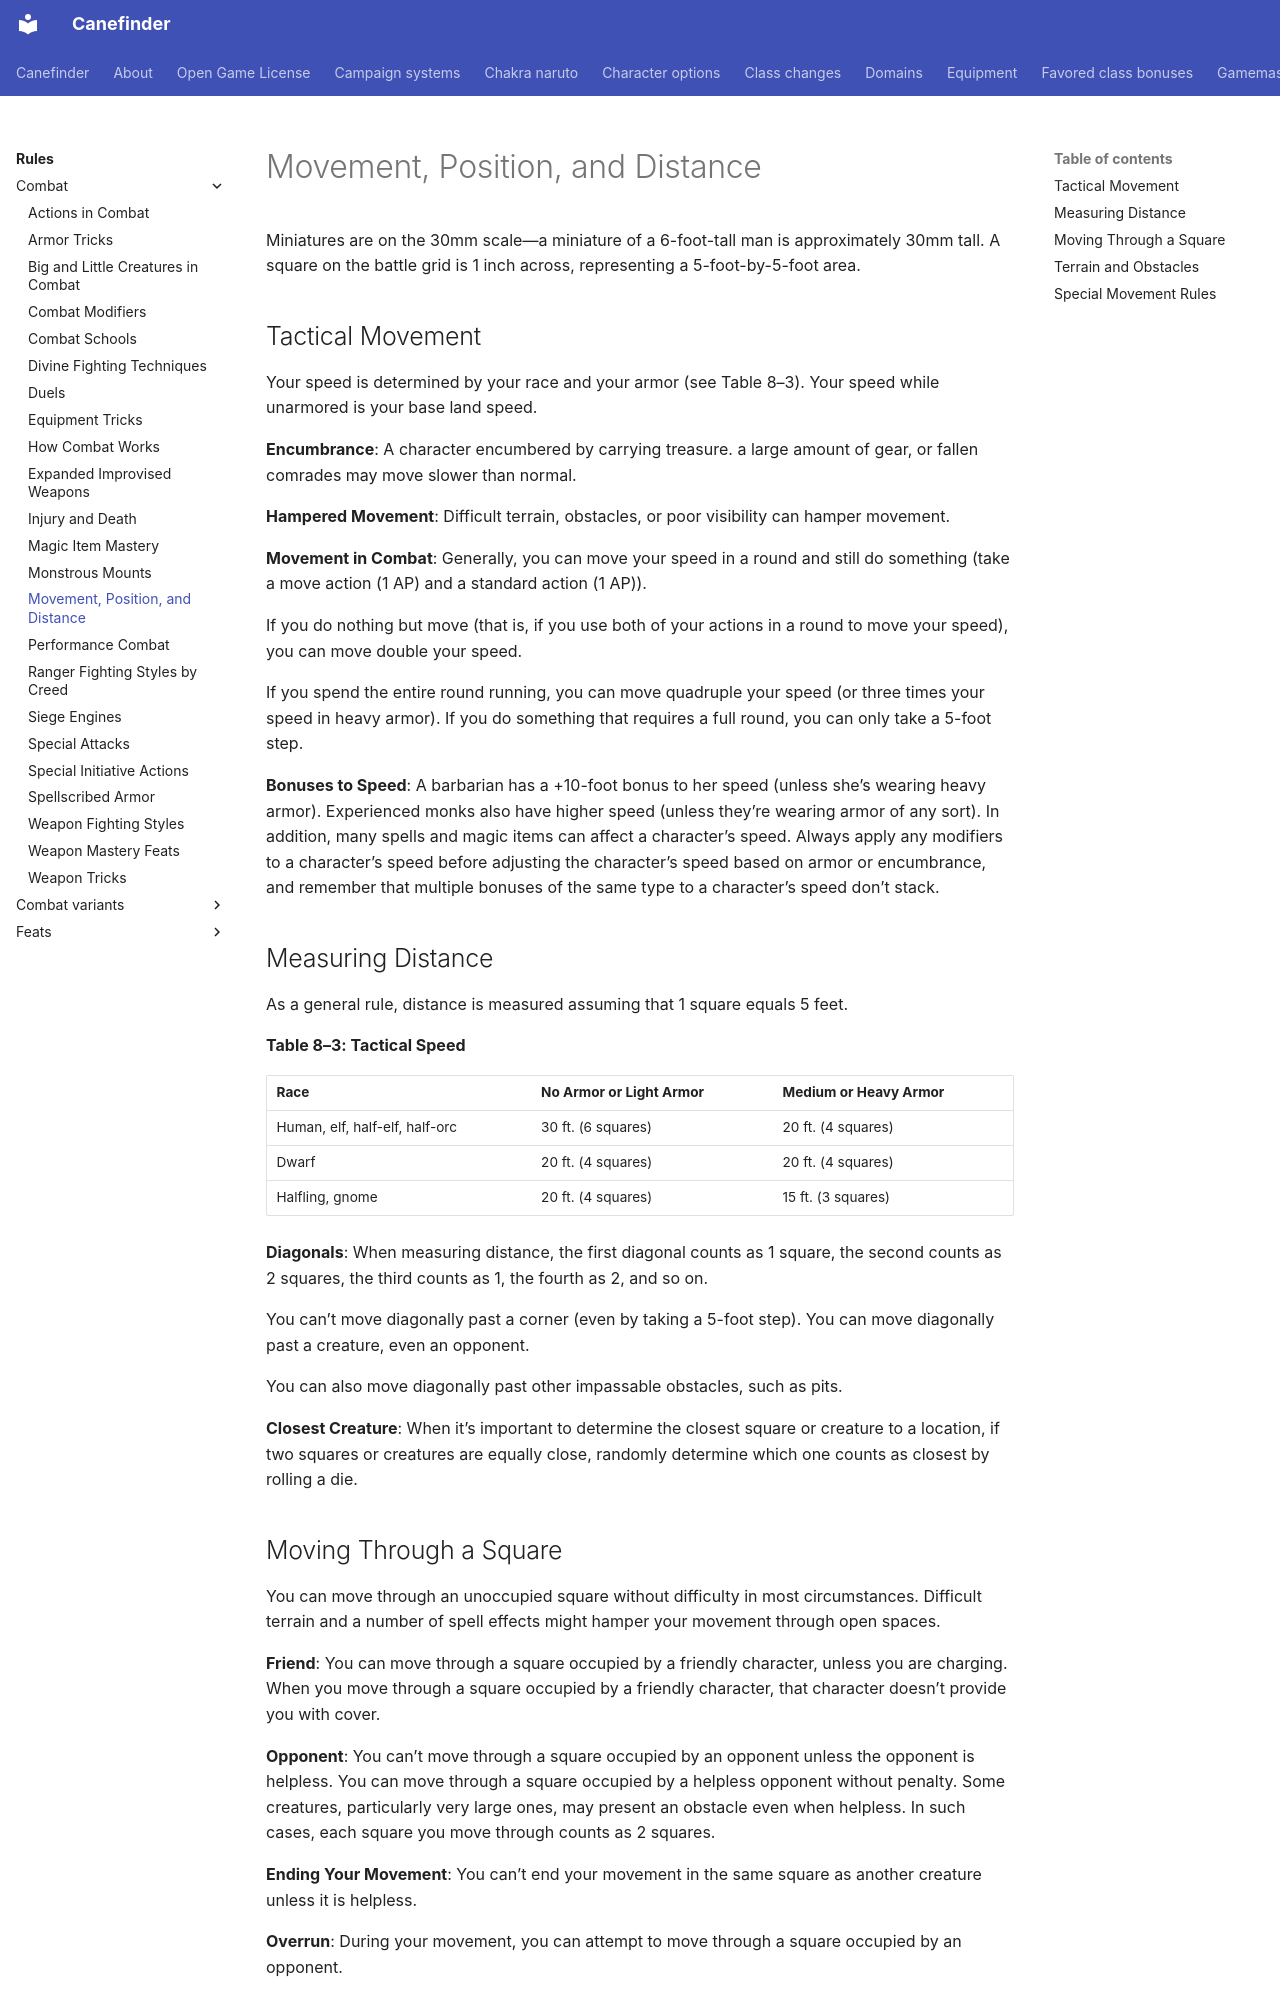

repository: canefinderhouserules/Canefinderhouserules · page: rules/combat/movement-position-and-distance/index.html · generator: mkdocs

# Movement, Position, and Distance

Miniatures are on the 30mm scale—a miniature of a 6-foot-tall man is approximately 30mm tall. A square on the battle grid is 1 inch across, representing a 5-foot-by-5-foot area.

## Tactical Movement

Your speed is determined by your race and your armor (see Table 8–3). Your speed while unarmored is your base land speed.

**Encumbrance**: A character encumbered by carrying treasure. a large amount of gear, or fallen comrades may move slower than normal.

**Hampered Movement**: Difficult terrain, obstacles, or poor visibility can hamper movement.

**Movement in Combat**: Generally, you can move your speed in a round and still do something (take a move action (1 AP) and a standard action (1 AP)).

If you do nothing but move (that is, if you use both of your actions in a round to move your speed), you can move double your speed.

If you spend the entire round running, you can move quadruple your speed (or three times your speed in heavy armor). If you do something that requires a full round, you can only take a 5-foot step.

**Bonuses to Speed**: A barbarian has a +10-foot bonus to her speed (unless she’s wearing heavy armor). Experienced monks also have higher speed (unless they’re wearing armor of any sort). In addition, many spells and magic items can affect a character’s speed. Always apply any modifiers to a character’s speed before adjusting the character’s speed based on armor or encumbrance, and remember that multiple bonuses of the same type to a character’s speed don’t stack.

## Measuring Distance

As a general rule, distance is measured assuming that 1 square equals 5 feet.

**Table 8–3: Tactical Speed**

| Race | No Armor or Light Armor | Medium or Heavy Armor |
|---|---|---|
| Human, elf, half-elf, half-orc | 30 ft. (6 squares) | 20 ft. (4 squares) |
| Dwarf | 20 ft. (4 squares) | 20 ft. (4 squares) |
| Halfling, gnome | 20 ft. (4 squares) | 15 ft. (3 squares) |

**Diagonals**: When measuring distance, the first diagonal counts as 1 square, the second counts as 2 squares, the third counts as 1, the fourth as 2, and so on.

You can’t move diagonally past a corner (even by taking a 5-foot step). You can move diagonally past a creature, even an opponent.

You can also move diagonally past other impassable obstacles, such as pits.

**Closest Creature**: When it’s important to determine the closest square or creature to a location, if two squares or creatures are equally close, randomly determine which one counts as closest by rolling a die.
